Labelled photos from "split_dataset", an image-classification folder in naitripanchal/Rice_Crop_Disease_Detection_using_Hybrid_CNN-VIT_Aproach. The possible labels are: brown spot fungal disease, damaged by pests, downy mildew fungal disease, hispa pest damage, leaf streak bacterial disease, leaf blight bacterial disease, tungro viral disease.

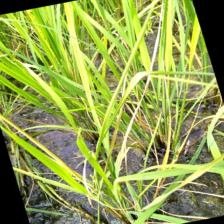
Label: tungro viral disease

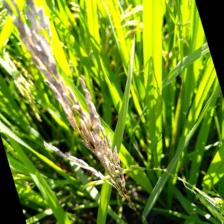
Label: damaged by pests

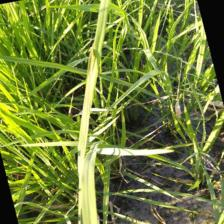
Label: leaf streak bacterial disease

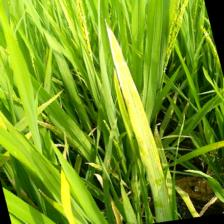
Label: brown spot fungal disease

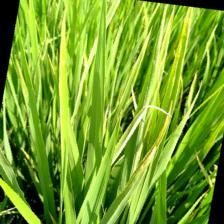
Label: downy mildew fungal disease

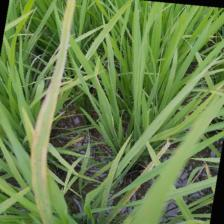
Label: leaf blight bacterial disease
